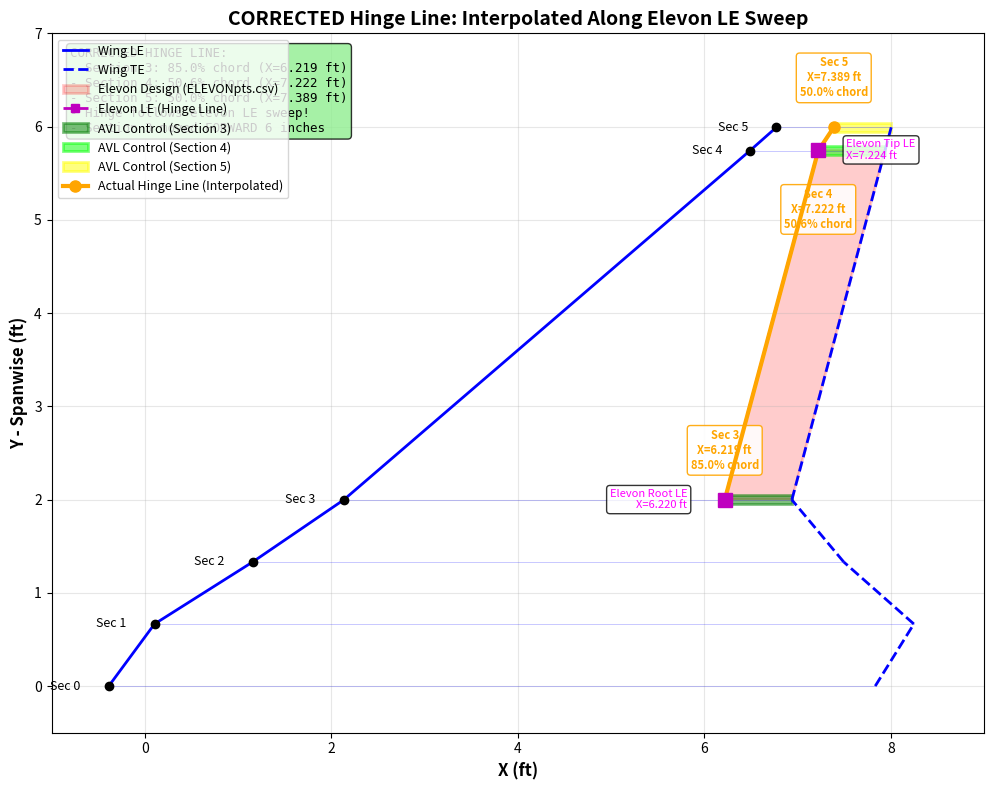

Write the Python code that produced this figure. (Note: this script raises an exception after producing the figure.)
"""Visualize the CORRECTED hinge line following elevon LE sweep"""
import matplotlib.pyplot as plt
import matplotlib.patches as patches
import numpy as np

# ============================================================================
# ELEVON DESIGN GEOMETRY (from ELEVONpts.csv)
# ============================================================================
elevon_pts = np.array([
    [74.634315734662763, 23.999999999999996, 0],    # Root LE
    [86.691982171483332, 69, 0],                     # Tip LE
    [95.279367716654633, 69, 0],                     # Tip TE
    [83.278921673670524, 23.999999999999996, 0]     # Root TE
])

# Convert from inches to feet
elevon_pts_ft = elevon_pts / 12.0
elevon_x = elevon_pts_ft[:, 0]
elevon_y = elevon_pts_ft[:, 1]

# Elevon LE sweep line
elevon_root_le_x = elevon_x[0]  # 6.220 ft
elevon_root_y = elevon_y[0]      # 2.000 ft
elevon_tip_le_x = elevon_x[1]    # 7.224 ft
elevon_tip_y = elevon_y[1]       # 5.750 ft

# ============================================================================
# AVL WING GEOMETRY (6 sections - from new geometry)
# ============================================================================
wing_sections = [
    # Section 0: Root
    {'le': [-0.386381, 0.000000, 0.000000], 'chord': 8.219687, 'y': 0.000000},
    # Section 1:
    {'le': [0.104256, 0.665753, 0.034891], 'chord': 8.143204, 'y': 0.665753},
    # Section 2:
    {'le': [1.157541, 1.331506, 0.069781], 'chord': 6.337421, 'y': 1.331506},
    # Section 3: Has control (hinge at 0.8502)
    {'le': [2.133893, 1.997259, 0.104672], 'chord': 4.805395, 'y': 1.997259, 'hinge_frac': 0.8502},
    # Section 4: Has control (hinge at 0.5057)
    {'le': [6.490239, 5.742120, 0.300932], 'chord': 1.447593, 'y': 5.742120, 'hinge_frac': 0.5057},
    # Section 5: Has control (hinge at 0.5000)
    {'le': [6.772425, 5.991777, 0.314016], 'chord': 1.232303, 'y': 5.991777, 'hinge_frac': 0.5000}
]

# Calculate actual hinge positions
hinge_positions = []
for sec in wing_sections:
    if 'hinge_frac' in sec:
        hinge_x = sec['le'][0] + sec['chord'] * sec['hinge_frac']
        hinge_positions.append({'x': hinge_x, 'y': sec['y']})

# ============================================================================
# PLOTTING
# ============================================================================
fig, ax = plt.subplots(figsize=(14, 8))

# --- WING PLANFORM (Blue) ---
for i in range(len(wing_sections)-1):
    sec = wing_sections[i]
    sec_next = wing_sections[i+1]

    # LE line
    ax.plot([sec['le'][0], sec_next['le'][0]],
            [sec['y'], sec_next['y']],
            'b-', linewidth=2, label='Wing LE' if i == 0 else '')

    # TE line
    te_x = sec['le'][0] + sec['chord']
    te_x_next = sec_next['le'][0] + sec_next['chord']
    ax.plot([te_x, te_x_next],
            [sec['y'], sec_next['y']],
            'b--', linewidth=2, label='Wing TE' if i == 0 else '')

    # Chord lines at each section
    ax.plot([sec['le'][0], te_x], [sec['y'], sec['y']], 'b-', linewidth=0.5, alpha=0.3)

# Last section chord
last_sec = wing_sections[-1]
last_te_x = last_sec['le'][0] + last_sec['chord']
ax.plot([last_sec['le'][0], last_te_x], [last_sec['y'], last_sec['y']], 'b-', linewidth=0.5, alpha=0.3)

# --- ELEVON DESIGN (Red polygon) ---
elevon_poly = patches.Polygon(
    np.column_stack([elevon_x, elevon_y]),
    closed=True,
    edgecolor='red',
    facecolor='red',
    alpha=0.2,
    linewidth=2,
    label='Elevon Design (ELEVONpts.csv)'
)
ax.add_patch(elevon_poly)

# --- ELEVON LEADING EDGE LINE (Magenta dashed) ---
ax.plot([elevon_root_le_x, elevon_tip_le_x],
        [elevon_root_y, elevon_tip_y],
        'm--', linewidth=2, marker='s', markersize=6,
        label='Elevon LE (Hinge Line)')

# --- AVL CONTROL SURFACES (Show hinge bars) ---
colors = ['green', 'lime', 'yellow']
for i, sec in enumerate(wing_sections[3:]):  # Sections 3, 4, 5
    if 'hinge_frac' in sec:
        hinge_x = sec['le'][0] + sec['chord'] * sec['hinge_frac']
        te_x = sec['le'][0] + sec['chord']

        # Control surface (from hinge to TE)
        control = patches.Rectangle(
            (hinge_x, sec['y'] - 0.05),
            te_x - hinge_x,
            0.1,
            linewidth=2,
            edgecolor=colors[i],
            facecolor=colors[i],
            alpha=0.5,
            label=f'AVL Control (Section {i+3})'
        )
        ax.add_patch(control)

# --- ACTUAL HINGE LINE (Orange solid) ---
hinge_x_coords = [h['x'] for h in hinge_positions]
hinge_y_coords = [h['y'] for h in hinge_positions]
ax.plot(hinge_x_coords, hinge_y_coords,
        'orange', linewidth=3, marker='o', markersize=8,
        label='Actual Hinge Line (Interpolated)', zorder=5)

# --- ANNOTATIONS ---
# Elevon span annotation
elevon_y_min = elevon_y.min()
elevon_y_max = elevon_y.max()

# Section markers
for i, sec in enumerate(wing_sections):
    ax.plot(sec['le'][0], sec['y'], 'ko', markersize=6, zorder=6)
    ax.text(sec['le'][0] - 0.3, sec['y'], f'Sec {i}', ha='right', va='center', fontsize=9)

# Hinge position annotations
for i, h in enumerate(hinge_positions):
    sec_idx = i + 3
    sec = wing_sections[sec_idx]
    hinge_frac_pct = sec['hinge_frac'] * 100

    y_offset = 0.3 if i % 2 == 0 else -0.4
    va = 'bottom' if i % 2 == 0 else 'top'

    ax.text(h['x'], h['y'] + y_offset,
            f"Sec {sec_idx}\nX={h['x']:.3f} ft\n{hinge_frac_pct:.1f}% chord",
            ha='center', va=va, fontsize=8, color='orange', fontweight='bold',
            bbox=dict(boxstyle='round', facecolor='white', alpha=0.9, edgecolor='orange'))

# Elevon LE endpoints
ax.plot([elevon_root_le_x], [elevon_root_y], 'ms', markersize=10, zorder=6)
ax.plot([elevon_tip_le_x], [elevon_tip_y], 'ms', markersize=10, zorder=6)

ax.text(elevon_root_le_x - 0.4, elevon_root_y,
        f'Elevon Root LE\nX={elevon_root_le_x:.3f} ft',
        ha='right', va='center', fontsize=8, color='magenta',
        bbox=dict(boxstyle='round', facecolor='white', alpha=0.8))

ax.text(elevon_tip_le_x + 0.3, elevon_tip_y,
        f'Elevon Tip LE\nX={elevon_tip_le_x:.3f} ft',
        ha='left', va='center', fontsize=8, color='magenta',
        bbox=dict(boxstyle='round', facecolor='white', alpha=0.8))

# ============================================================================
# FORMATTING
# ============================================================================
ax.set_xlabel('X (ft)', fontsize=12, fontweight='bold')
ax.set_ylabel('Y - Spanwise (ft)', fontsize=12, fontweight='bold')
ax.set_title('CORRECTED Hinge Line: Interpolated Along Elevon LE Sweep',
             fontsize=14, fontweight='bold')
ax.legend(loc='upper left', fontsize=9)
ax.grid(True, alpha=0.3)
ax.set_aspect('equal')
ax.set_xlim(-1, 9)
ax.set_ylim(-0.5, 7)

# Add status box
status_text = """CORRECTED HINGE LINE:
- Section 3: 85.0% chord (X=6.219 ft)
- Section 4: 50.6% chord (X=7.222 ft)
- Section 5: 50.0% chord (X=7.389 ft)
- Hinge follows elevon LE sweep!
- Section 3 moved FORWARD 6 inches"""

ax.text(0.02, 0.98, status_text,
        transform=ax.transAxes,
        ha='left', va='top', fontsize=9,
        bbox=dict(boxstyle='round', facecolor='lightgreen', alpha=0.8),
        family='monospace')

plt.tight_layout()
plt.savefig('results/elevon_planform_CORRECTED.png', dpi=150, bbox_inches='tight')
print("[OK] Saved: results/elevon_planform_CORRECTED.png")

# ============================================================================
# TEXT SUMMARY
# ============================================================================
print("\n" + "="*70)
print("CORRECTED HINGE LINE VISUALIZATION")
print("="*70)

print("\nELEVON LE SWEEP:")
print(f"  Root: X={elevon_root_le_x:.3f} ft at Y={elevon_root_y:.3f} ft")
print(f"  Tip:  X={elevon_tip_le_x:.3f} ft at Y={elevon_tip_y:.3f} ft")
print(f"  Sweep: {elevon_tip_le_x - elevon_root_le_x:.3f} ft over {elevon_tip_y - elevon_root_y:.3f} ft span")

print("\nHINGE POSITIONS (Following Elevon LE):")
for i, h in enumerate(hinge_positions):
    sec_idx = i + 3
    sec = wing_sections[sec_idx]
    print(f"  Section {sec_idx}: X={h['x']:.3f} ft ({sec['hinge_frac']*100:.1f}% chord)")

print("\nKEY IMPROVEMENT:")
print("  - Hinge line now follows the swept elevon leading edge")
print("  - Section 3 hinge moved FORWARD from 6.722 to 6.219 ft (6 inches!)")
print("  - Interpolation ensures accurate hinge position at each section")

print("="*70)
